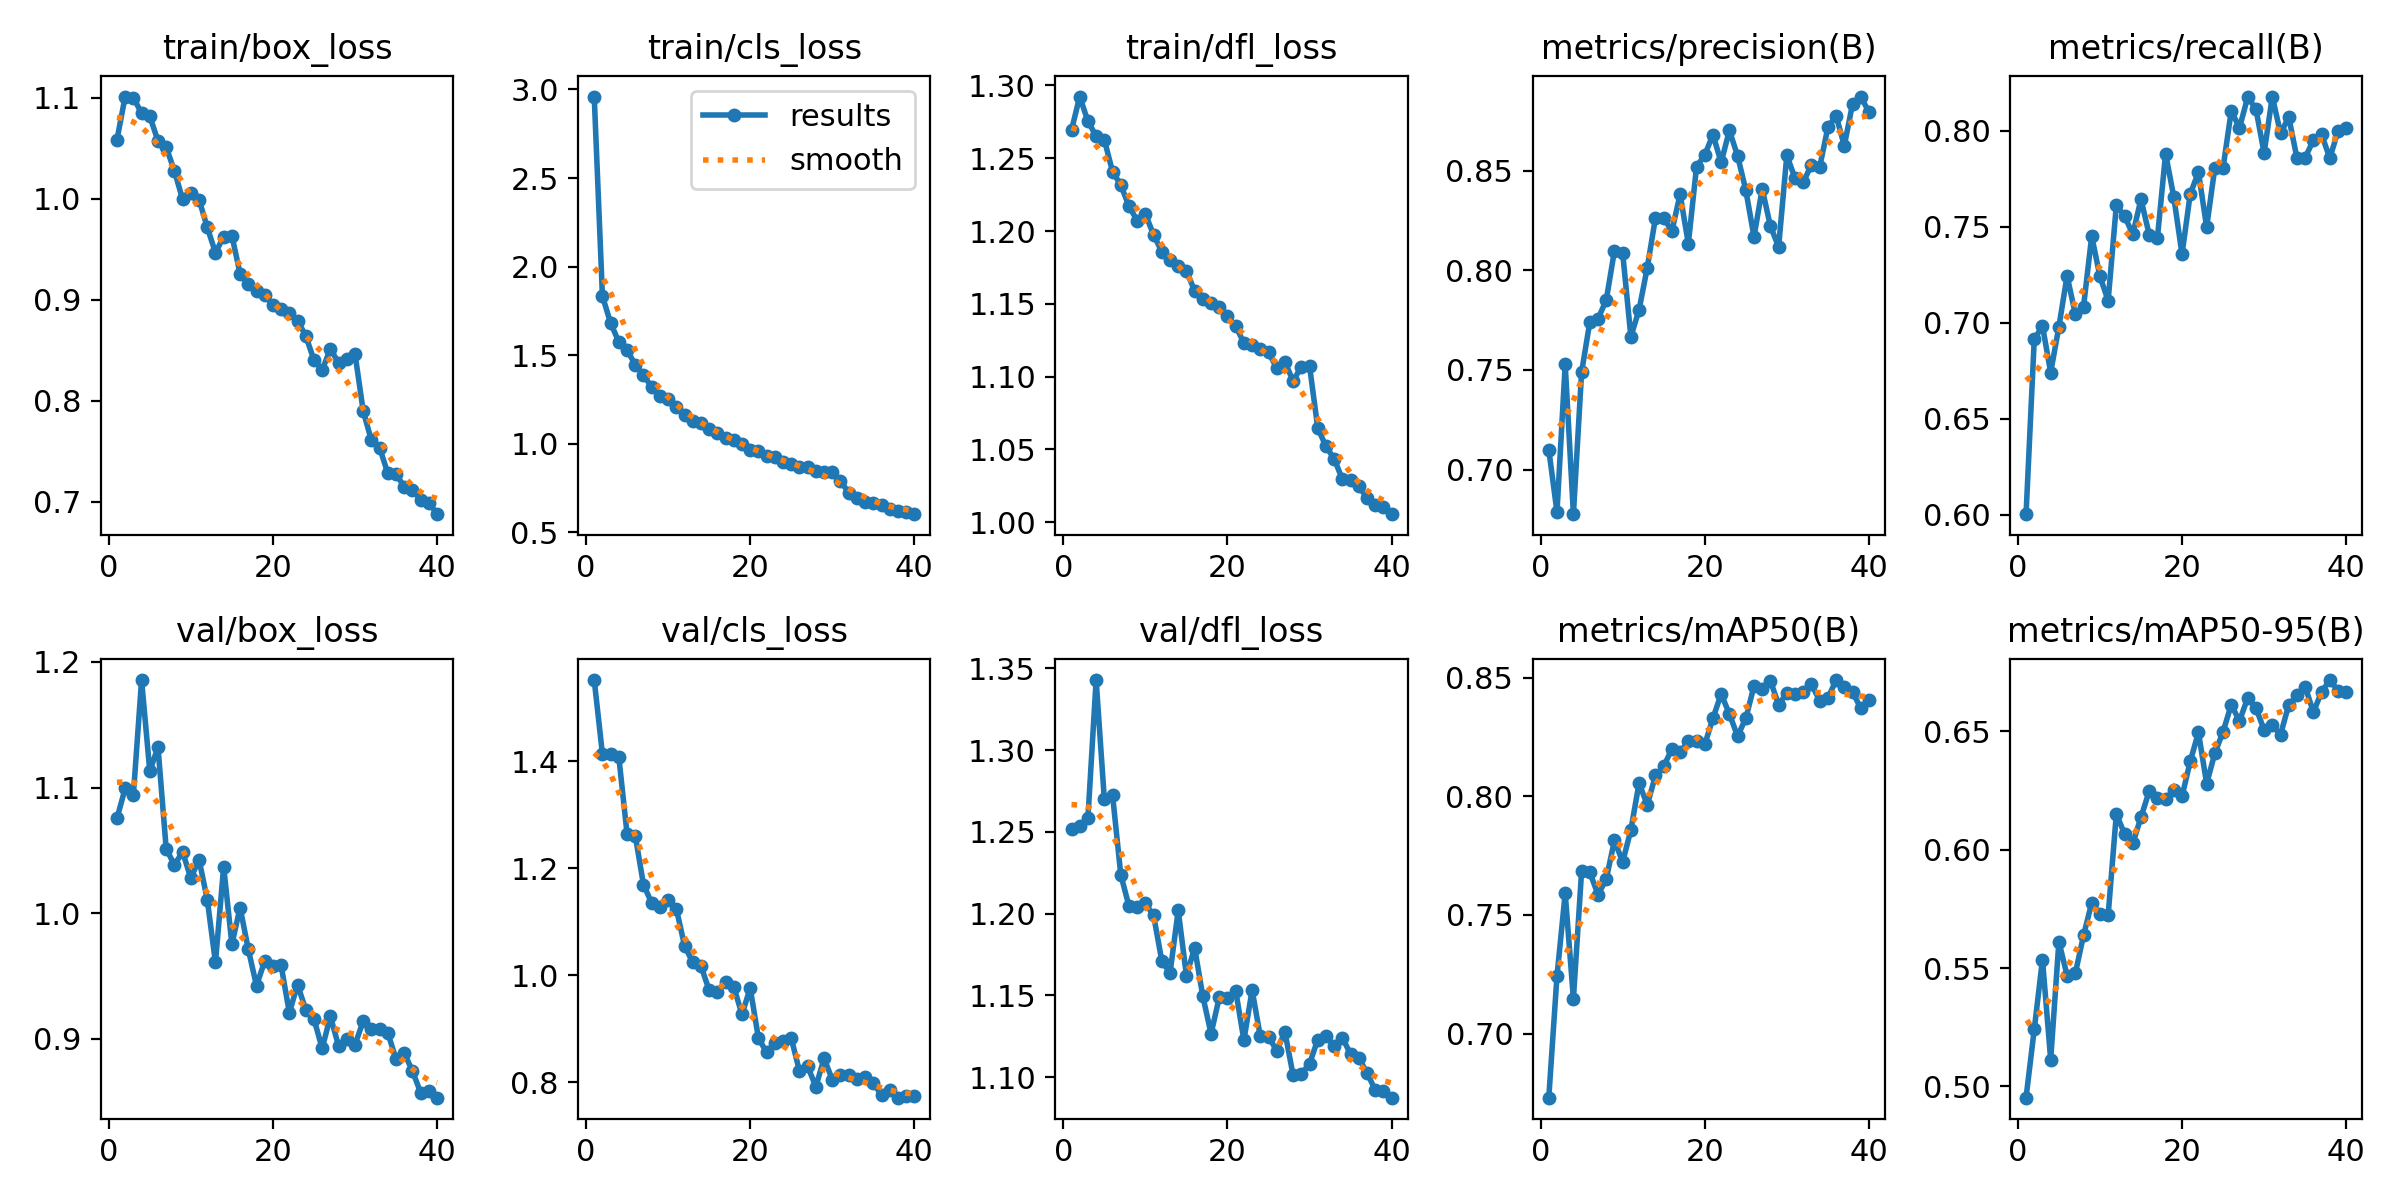

Source data for this figure (header and first rows):
epoch, time, train/box_loss, train/cls_loss, train/dfl_loss, metrics/precision(B), metrics/recall(B), metrics/mAP50(B), metrics/mAP50-95(B), val/box_loss, val/cls_loss, val/dfl_loss, lr/pg0, lr/pg1, lr/pg2
1, 41.97, 1.058, 2.96, 1.269, 0.71, 0.6002, 0.673, 0.4953, 1.075, 1.552, 1.252, 0.0001946, 0.0001946, 0.0001946
2, 79.48, 1.101, 1.833, 1.292, 0.6787, 0.6913, 0.7242, 0.5242, 1.099, 1.414, 1.254, 0.0003809, 0.0003809, 0.0003809
3, 117.4, 1.1, 1.68, 1.275, 0.7528, 0.6983, 0.7591, 0.5536, 1.094, 1.414, 1.259, 0.0005576, 0.0005576, 0.0005576
4, 154.9, 1.085, 1.575, 1.265, 0.6776, 0.6741, 0.7147, 0.5113, 1.186, 1.408, 1.343, 0.0005443, 0.0005443, 0.0005443
5, 191.7, 1.082, 1.528, 1.263, 0.7489, 0.6979, 0.7685, 0.5612, 1.113, 1.264, 1.27, 0.0005298, 0.0005298, 0.0005298
6, 227.1, 1.057, 1.445, 1.241, 0.774, 0.7245, 0.7679, 0.5468, 1.132, 1.261, 1.273, 0.0005152, 0.0005152, 0.0005152
7, 263, 1.051, 1.387, 1.232, 0.7756, 0.7044, 0.7585, 0.5477, 1.051, 1.169, 1.224, 0.0005007, 0.0005007, 0.0005007
8, 299.8, 1.028, 1.32, 1.217, 0.7851, 0.7083, 0.7651, 0.5638, 1.039, 1.135, 1.205, 0.0004861, 0.0004861, 0.0004861
9, 336.7, 0.9993, 1.268, 1.207, 0.8098, 0.7451, 0.7814, 0.5776, 1.049, 1.128, 1.204, 0.0004716, 0.0004716, 0.0004716
10, 372.8, 1.006, 1.253, 1.212, 0.8087, 0.7241, 0.7723, 0.5729, 1.028, 1.141, 1.206, 0.000457, 0.000457, 0.000457
11, 409.2, 0.9992, 1.208, 1.197, 0.7667, 0.7115, 0.7858, 0.5723, 1.043, 1.125, 1.199, 0.0004425, 0.0004425, 0.0004425
12, 445.1, 0.9717, 1.163, 1.186, 0.7802, 0.7612, 0.8055, 0.6151, 1.011, 1.055, 1.171, 0.0004279, 0.0004279, 0.0004279
13, 480.3, 0.9465, 1.126, 1.18, 0.8014, 0.7556, 0.7963, 0.6066, 0.9608, 1.024, 1.164, 0.0004134, 0.0004134, 0.0004134
14, 517.1, 0.9625, 1.116, 1.176, 0.8265, 0.7461, 0.8088, 0.6026, 1.037, 1.018, 1.202, 0.0003988, 0.0003988, 0.0003988
15, 553, 0.9635, 1.083, 1.173, 0.8261, 0.7644, 0.8125, 0.6137, 0.9753, 0.9718, 1.162, 0.0003843, 0.0003843, 0.0003843
16, 589.6, 0.9258, 1.059, 1.159, 0.8197, 0.7459, 0.82, 0.6247, 1.005, 0.969, 1.179, 0.0003697, 0.0003697, 0.0003697
17, 626, 0.9151, 1.033, 1.154, 0.8381, 0.7441, 0.8186, 0.6218, 0.9713, 0.9866, 1.149, 0.0003552, 0.0003552, 0.0003552
18, 662.6, 0.9085, 1.021, 1.151, 0.8134, 0.7881, 0.8231, 0.6213, 0.9423, 0.9782, 1.127, 0.0003406, 0.0003406, 0.0003406
19, 700.3, 0.9042, 0.9999, 1.147, 0.852, 0.7654, 0.8235, 0.6254, 0.9619, 0.9268, 1.149, 0.000326, 0.000326, 0.000326
20, 737.5, 0.8951, 0.9652, 1.142, 0.8579, 0.7357, 0.8218, 0.6226, 0.9576, 0.9761, 1.148, 0.0003115, 0.0003115, 0.0003115
21, 774.4, 0.8911, 0.9557, 1.135, 0.8681, 0.767, 0.8329, 0.6373, 0.9584, 0.8826, 1.153, 0.0002969, 0.0002969, 0.0002969
22, 811.8, 0.8872, 0.9294, 1.123, 0.8542, 0.7784, 0.8431, 0.6495, 0.9208, 0.8557, 1.123, 0.0002824, 0.0002824, 0.0002824
23, 848.6, 0.8794, 0.9223, 1.122, 0.8702, 0.7498, 0.8347, 0.6279, 0.9431, 0.8739, 1.153, 0.0002678, 0.0002678, 0.0002678
24, 885.7, 0.8643, 0.8953, 1.119, 0.8575, 0.7808, 0.8253, 0.6408, 0.9232, 0.877, 1.125, 0.0002533, 0.0002533, 0.0002533
25, 922.7, 0.8403, 0.8832, 1.117, 0.8403, 0.7807, 0.8328, 0.6498, 0.9158, 0.8823, 1.125, 0.0002387, 0.0002387, 0.0002387
26, 959.4, 0.8305, 0.8696, 1.106, 0.8168, 0.8103, 0.8464, 0.6612, 0.8924, 0.8211, 1.116, 0.0002242, 0.0002242, 0.0002242
27, 996.5, 0.8512, 0.8675, 1.11, 0.8409, 0.8015, 0.845, 0.6543, 0.9179, 0.8295, 1.128, 0.0002096, 0.0002096, 0.0002096
28, 1034, 0.8377, 0.8462, 1.097, 0.8221, 0.8175, 0.8487, 0.6642, 0.8943, 0.7918, 1.101, 0.0001951, 0.0001951, 0.0001951
29, 1071, 0.8416, 0.8379, 1.107, 0.8118, 0.8114, 0.8385, 0.6599, 0.8998, 0.8444, 1.102, 0.0001805, 0.0001805, 0.0001805
30, 1109, 0.8463, 0.837, 1.107, 0.8578, 0.7884, 0.8435, 0.6506, 0.8955, 0.8049, 1.108, 0.000166, 0.000166, 0.000166
31, 1147, 0.7898, 0.7876, 1.065, 0.8461, 0.8178, 0.8429, 0.6525, 0.9141, 0.8142, 1.123, 0.0001514, 0.0001514, 0.0001514
32, 1183, 0.7607, 0.7237, 1.052, 0.8441, 0.7986, 0.844, 0.6486, 0.9081, 0.8132, 1.125, 0.0001369, 0.0001369, 0.0001369
33, 1217, 0.7535, 0.6949, 1.044, 0.8531, 0.8072, 0.8471, 0.6612, 0.9076, 0.8061, 1.119, 0.0001223, 0.0001223, 0.0001223
34, 1253, 0.7281, 0.6727, 1.029, 0.8518, 0.7858, 0.8403, 0.6652, 0.9047, 0.8093, 1.124, 0.0001078, 0.0001078, 0.0001078
35, 1289, 0.7276, 0.6648, 1.029, 0.8717, 0.7861, 0.8413, 0.6689, 0.8837, 0.799, 1.114, 9.3198e-05, 9.3198e-05, 9.3198e-05
36, 1325, 0.7147, 0.6509, 1.025, 0.8777, 0.7949, 0.849, 0.6581, 0.8887, 0.7753, 1.112, 7.8645e-05, 7.8645e-05, 7.8645e-05
37, 1361, 0.7112, 0.6311, 1.016, 0.8626, 0.7981, 0.846, 0.6666, 0.8743, 0.7849, 1.103, 6.4092e-05, 6.4092e-05, 6.4092e-05
38, 1395, 0.7022, 0.6206, 1.012, 0.8834, 0.7857, 0.844, 0.6717, 0.8571, 0.7711, 1.092, 4.9539e-05, 4.9539e-05, 4.9539e-05
39, 1431, 0.6992, 0.612, 1.011, 0.8872, 0.7997, 0.8371, 0.6672, 0.8582, 0.7746, 1.091, 3.4986e-05, 3.4986e-05, 3.4986e-05
40, 1467, 0.6877, 0.6013, 1.006, 0.8795, 0.8017, 0.8404, 0.6665, 0.8532, 0.774, 1.087, 2.0433e-05, 2.0433e-05, 2.0433e-05
